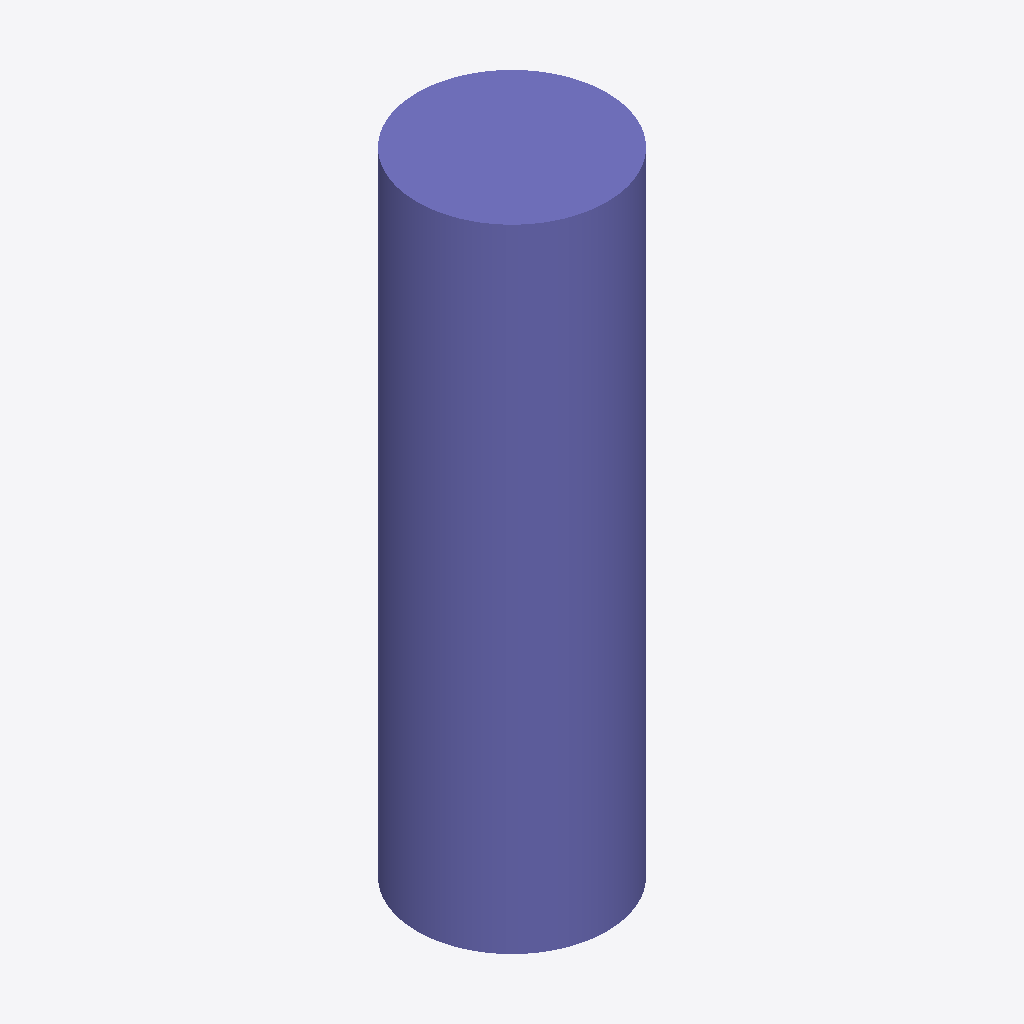
Isometric view of an IFC building model (IFC-SPF (STEP), schema IFC2X3, length unit metre), seen from the south-west, elements coloured by IFC class: 1 column (violet).
Extent 750.0 m × 750.0 m × 2500.0 m (x, y, z). Storeys (1): Default Building Storey at 0.00 m. Elements (1): 1 IfcColumn.

HEADER;
FILE_DESCRIPTION(('ViewDefinition [CoordinationView]'),'2;1');
FILE_NAME('/Users/macbook/Desktop/BIM/data/rst_advanced/IfcColumn197.ifc','2018-08-31T00:14:33-0400',('Unknown Author','info@ifctoolsproject.com'),('Unknown Organization'),'IFC Tools Project - IFC2x3 Java Toolbox','IFC2x3 Java Toolbox 2.0','Unknown Authorizer');
FILE_SCHEMA(('IFC2X3'));
ENDSEC;
DATA;
#50=IFCPROJECT('0tHp2CfiT54QF3hJtyLj1e',#42,'Default Project','Description of Default Project',$,$,$,(#45),#49);
#52=IFCBUILDING('1ShTK7Z4rAjf8j8emUkzrj',#42,'Default Building','Description',$,#51,$,$,.ELEMENT.,$,$,$);
#53=IFCBUILDINGSTOREY('3OpTsP6n59CukNGU4QIgyS',#42,'Default Building Storey','Description',$,#51,$,$,.ELEMENT.,$);
#1=IFCCOLUMN('2$M5myxLHBzRtkBVyhm0VH',#2,'M_Concrete-Round-Column:750mm:153219',$,'750mm',#3,#4,'153219');
ENDSEC;
